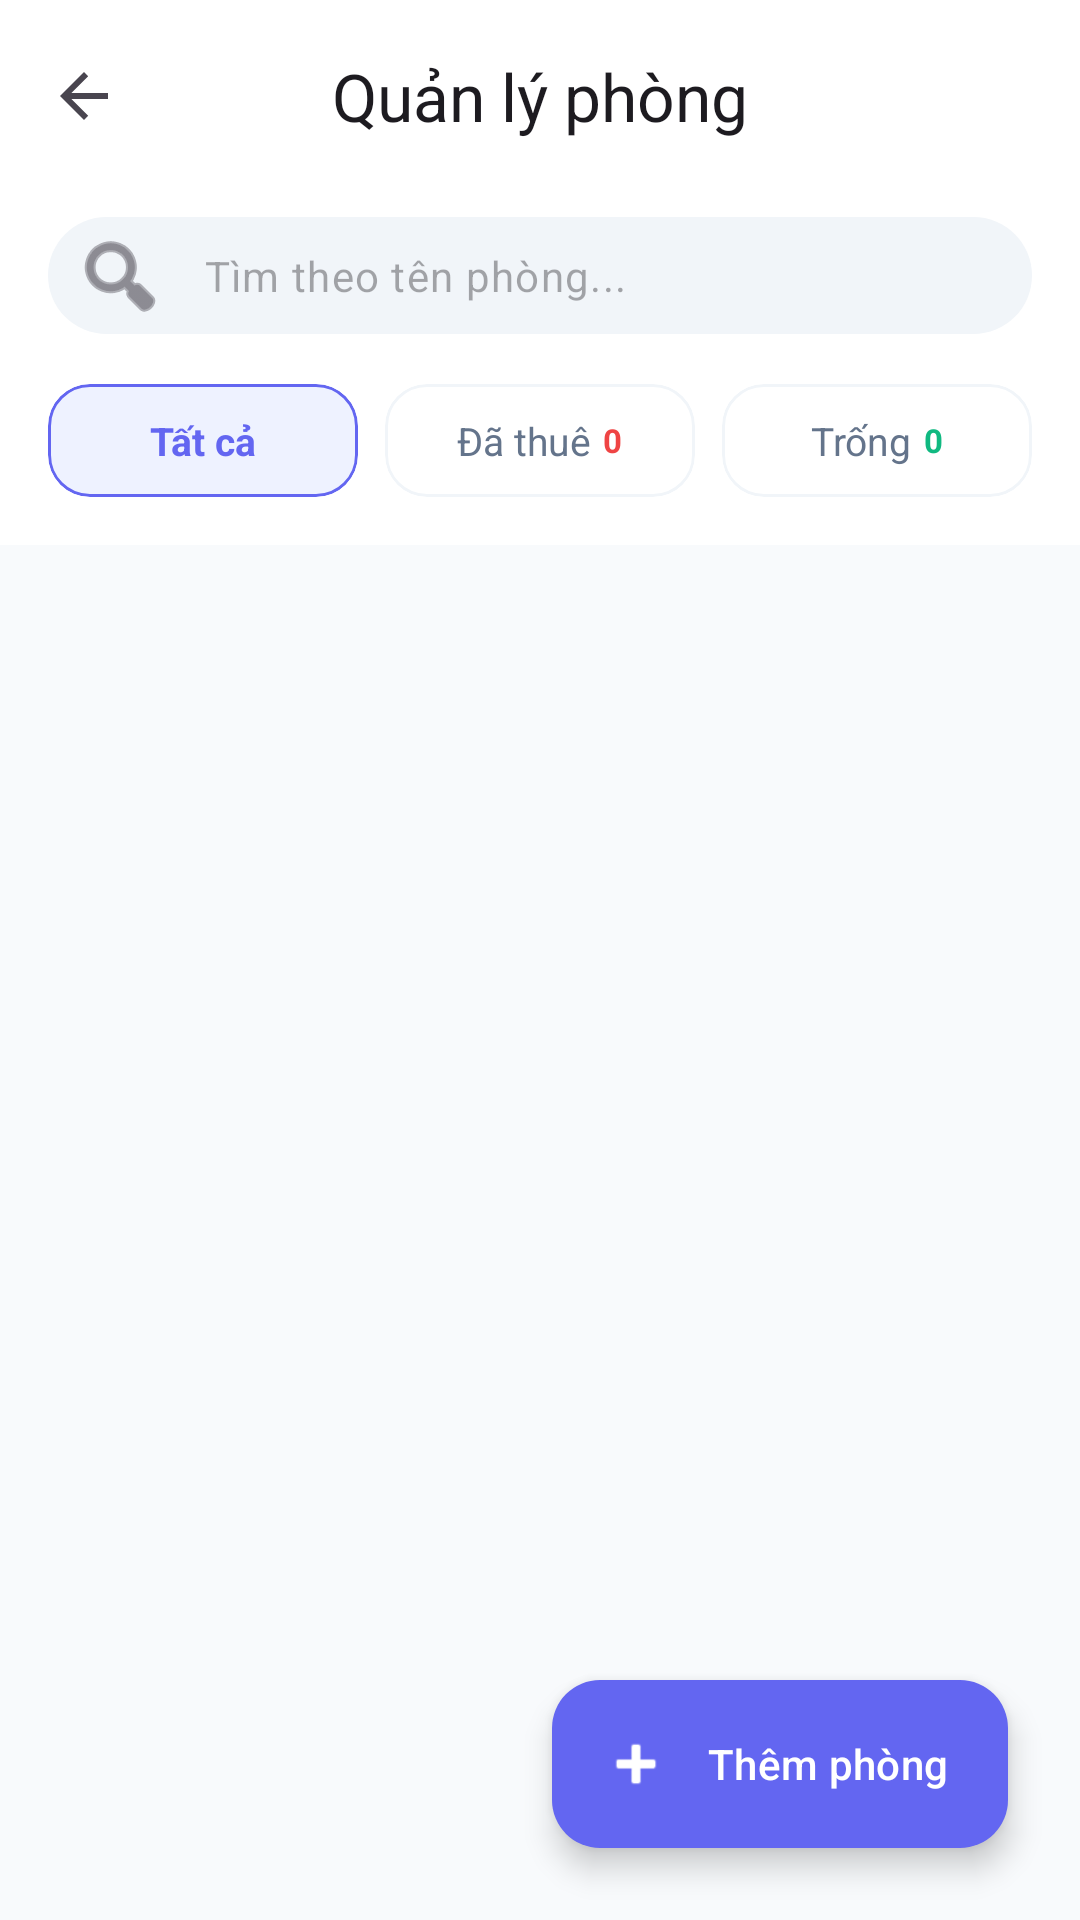

Reconstruct the res/layout file that produces this screen, plus the resources it refers to.
<!-- AndroidManifest.xml: application theme Theme.SmartRoomManagement -->
<!-- res/layout/activity_room_list.xml -->
<?xml version="1.0" encoding="utf-8"?>
<androidx.coordinatorlayout.widget.CoordinatorLayout xmlns:android="http://schemas.android.com/apk/res/android"
    xmlns:app="http://schemas.android.com/apk/res-auto"
    android:layout_width="match_parent"
    android:layout_height="match_parent"
    android:background="#F8FAFC">

    <com.google.android.material.appbar.AppBarLayout
        android:layout_width="match_parent"
        android:layout_height="wrap_content"
        android:background="#FFFFFF"
        app:elevation="0dp"
        app:liftOnScroll="true">

        <com.google.android.material.appbar.MaterialToolbar
            android:id="@+id/toolbar"
            android:layout_width="match_parent"
            android:layout_height="?attr/actionBarSize"
            app:navigationIcon="?attr/homeAsUpIndicator"
            app:title="Quản lý phòng"
            app:titleCentered="true"
            app:titleTextAppearance="@style/TextAppearance.Material3.TitleLarge" />

        
        <com.google.android.material.textfield.TextInputLayout
            android:id="@+id/search_layout"
            style="@style/Widget.Material3.TextInputLayout.OutlinedBox"
            android:layout_width="match_parent"
            android:layout_height="wrap_content"
            android:layout_marginHorizontal="16dp"
            android:layout_marginTop="4dp"
            android:layout_marginBottom="12dp"
            app:hintEnabled="false"
            app:startIconDrawable="@android:drawable/ic_menu_search"
            app:shapeAppearanceOverlay="@style/ShapeAppearance.Material3.Corner.Full"
            app:boxBackgroundColor="#F1F5F9"
            app:boxStrokeWidth="0dp"
            app:boxStrokeWidthFocused="0dp">

            <com.google.android.material.textfield.TextInputEditText
                android:id="@+id/edit_search_room"
                android:layout_width="match_parent"
                android:layout_height="wrap_content"
                android:hint="Tìm theo tên phòng..."
                android:paddingVertical="10dp"
                android:textSize="14sp" />
        </com.google.android.material.textfield.TextInputLayout>

        
        <LinearLayout
            android:layout_width="match_parent"
            android:layout_height="wrap_content"
            android:orientation="horizontal"
            android:paddingHorizontal="16dp"
            android:paddingBottom="16dp"
            android:baselineAligned="false">

            
            <com.google.android.material.card.MaterialCardView
                android:id="@+id/card_filter_all"
                android:layout_width="0dp"
                android:layout_height="wrap_content"
                android:layout_weight="1"
                android:layout_marginEnd="6dp"
                app:cardCornerRadius="14dp"
                app:cardElevation="0dp"
                app:strokeWidth="1dp"
                app:strokeColor="#6366F1"
                android:backgroundTint="#EEF2FF"
                android:clickable="true"
                android:focusable="true">
                <TextView
                    android:id="@+id/text_all_label"
                    android:layout_width="match_parent"
                    android:layout_height="wrap_content"
                    android:gravity="center"
                    android:paddingVertical="10dp"
                    android:text="Tất cả"
                    android:textColor="#6366F1"
                    android:textStyle="bold"
                    android:textSize="13sp" />
            </com.google.android.material.card.MaterialCardView>

            
            <com.google.android.material.card.MaterialCardView
                android:id="@+id/card_filter_occupied"
                android:layout_width="0dp"
                android:layout_height="wrap_content"
                android:layout_weight="1"
                android:layout_marginHorizontal="3dp"
                app:cardCornerRadius="14dp"
                app:cardElevation="0dp"
                app:strokeWidth="1dp"
                app:strokeColor="#F1F5F9"
                android:backgroundTint="#FFFFFF"
                android:clickable="true"
                android:focusable="true">
                <LinearLayout
                    android:layout_width="match_parent"
                    android:layout_height="wrap_content"
                    android:gravity="center"
                    android:orientation="horizontal"
                    android:paddingVertical="10dp">
                    <TextView
                        android:id="@+id/label_occupied"
                        android:layout_width="wrap_content"
                        android:layout_height="wrap_content"
                        android:text="Đã thuê"
                        android:textColor="#64748B"
                        android:textSize="13sp" />
                    <TextView
                        android:id="@+id/text_occupied_count"
                        android:layout_width="wrap_content"
                        android:layout_height="wrap_content"
                        android:layout_marginStart="4dp"
                        android:text="0"
                        android:textColor="#EF4444"
                        android:textSize="11sp"
                        android:textStyle="bold" />
                </LinearLayout>
            </com.google.android.material.card.MaterialCardView>

            
            <com.google.android.material.card.MaterialCardView
                android:id="@+id/card_filter_vacant"
                android:layout_width="0dp"
                android:layout_height="wrap_content"
                android:layout_weight="1"
                android:layout_marginStart="6dp"
                app:cardCornerRadius="14dp"
                app:cardElevation="0dp"
                app:strokeWidth="1dp"
                app:strokeColor="#F1F5F9"
                android:backgroundTint="#FFFFFF"
                android:clickable="true"
                android:focusable="true">
                <LinearLayout
                    android:layout_width="match_parent"
                    android:layout_height="wrap_content"
                    android:gravity="center"
                    android:orientation="horizontal"
                    android:paddingVertical="10dp">
                    <TextView
                        android:id="@+id/label_vacant"
                        android:layout_width="wrap_content"
                        android:layout_height="wrap_content"
                        android:text="Trống"
                        android:textColor="#64748B"
                        android:textSize="13sp" />
                    <TextView
                        android:id="@+id/text_vacant_count"
                        android:layout_width="wrap_content"
                        android:layout_height="wrap_content"
                        android:layout_marginStart="4dp"
                        android:text="0"
                        android:textColor="#10B981"
                        android:textSize="11sp"
                        android:textStyle="bold" />
                </LinearLayout>
            </com.google.android.material.card.MaterialCardView>

        </LinearLayout>

    </com.google.android.material.appbar.AppBarLayout>

    
    <LinearLayout
        android:id="@+id/layout_empty_state"
        android:layout_width="match_parent"
        android:layout_height="match_parent"
        android:gravity="center"
        android:orientation="vertical"
        android:padding="32dp"
        android:visibility="gone">

        <ImageView
            android:layout_width="160dp"
            android:layout_height="160dp"
            android:alpha="0.2"
            android:src="@drawable/ic_room_premium"
            app:tint="#64748B" />

        <TextView
            android:id="@+id/text_empty_title"
            android:layout_width="wrap_content"
            android:layout_height="wrap_content"
            android:layout_marginTop="24dp"
            android:text="Không tìm thấy phòng"
            android:textAppearance="@style/TextAppearance.Material3.TitleMedium"
            android:textColor="#64748B" />

        <TextView
            android:id="@+id/text_empty_desc"
            android:layout_width="wrap_content"
            android:layout_height="wrap_content"
            android:layout_marginTop="8dp"
            android:text="Thử đổi bộ lọc hoặc tìm tên phòng khác"
            android:textAppearance="@style/TextAppearance.Material3.BodyMedium"
            android:textColor="#94A3B8"
            android:gravity="center" />

        <com.google.android.material.button.MaterialButton
            android:id="@+id/btn_add_first_room"
            style="@style/Widget.Material3.Button.TonalButton"
            android:layout_width="wrap_content"
            android:layout_height="wrap_content"
            android:layout_marginTop="24dp"
            android:text="Thêm phòng ngay"
            app:icon="@android:drawable/ic_input_add" />
    </LinearLayout>

    <androidx.recyclerview.widget.RecyclerView
        android:id="@+id/recycler_view_rooms"
        android:layout_width="match_parent"
        android:layout_height="match_parent"
        android:clipToPadding="false"
        android:padding="12dp"
        android:paddingBottom="100dp"
        app:layout_behavior="@string/appbar_scrolling_view_behavior" />

    <com.google.android.material.floatingactionbutton.ExtendedFloatingActionButton
        android:id="@+id/fab_add_room"
        android:layout_width="wrap_content"
        android:layout_height="wrap_content"
        android:layout_gravity="bottom|end"
        android:layout_margin="24dp"
        android:text="Thêm phòng"
        android:textColor="@android:color/white"
        app:backgroundTint="#6366F1"
        app:icon="@android:drawable/ic_input_add"
        app:iconTint="@android:color/white"
        app:elevation="6dp" />

</androidx.coordinatorlayout.widget.CoordinatorLayout>
<!-- resources referenced by this layout -->
<resources>
  <!-- drawable ic_room_premium (drawable) -->
  <vector xmlns:android="http://schemas.android.com/apk/res/android"
      android:width="24dp"
      android:height="24dp"
      android:viewportWidth="24"
      android:viewportHeight="24">
      <path
          android:fillColor="#000000"
          android:pathData="M12,3L2,12h3v8h14v-8h3L12,3z M17,18H7v-7.81l5-4.5l5,4.5V18z M10,13h4v2h-4V13z"/>
  </vector>
  <style name="Theme.SmartRoomManagement" parent="Base.Theme.SmartRoomManagement" />
  <style name="Base.Theme.SmartRoomManagement" parent="Theme.Material3.DayNight.NoActionBar">
          
          
      </style>
</resources>
